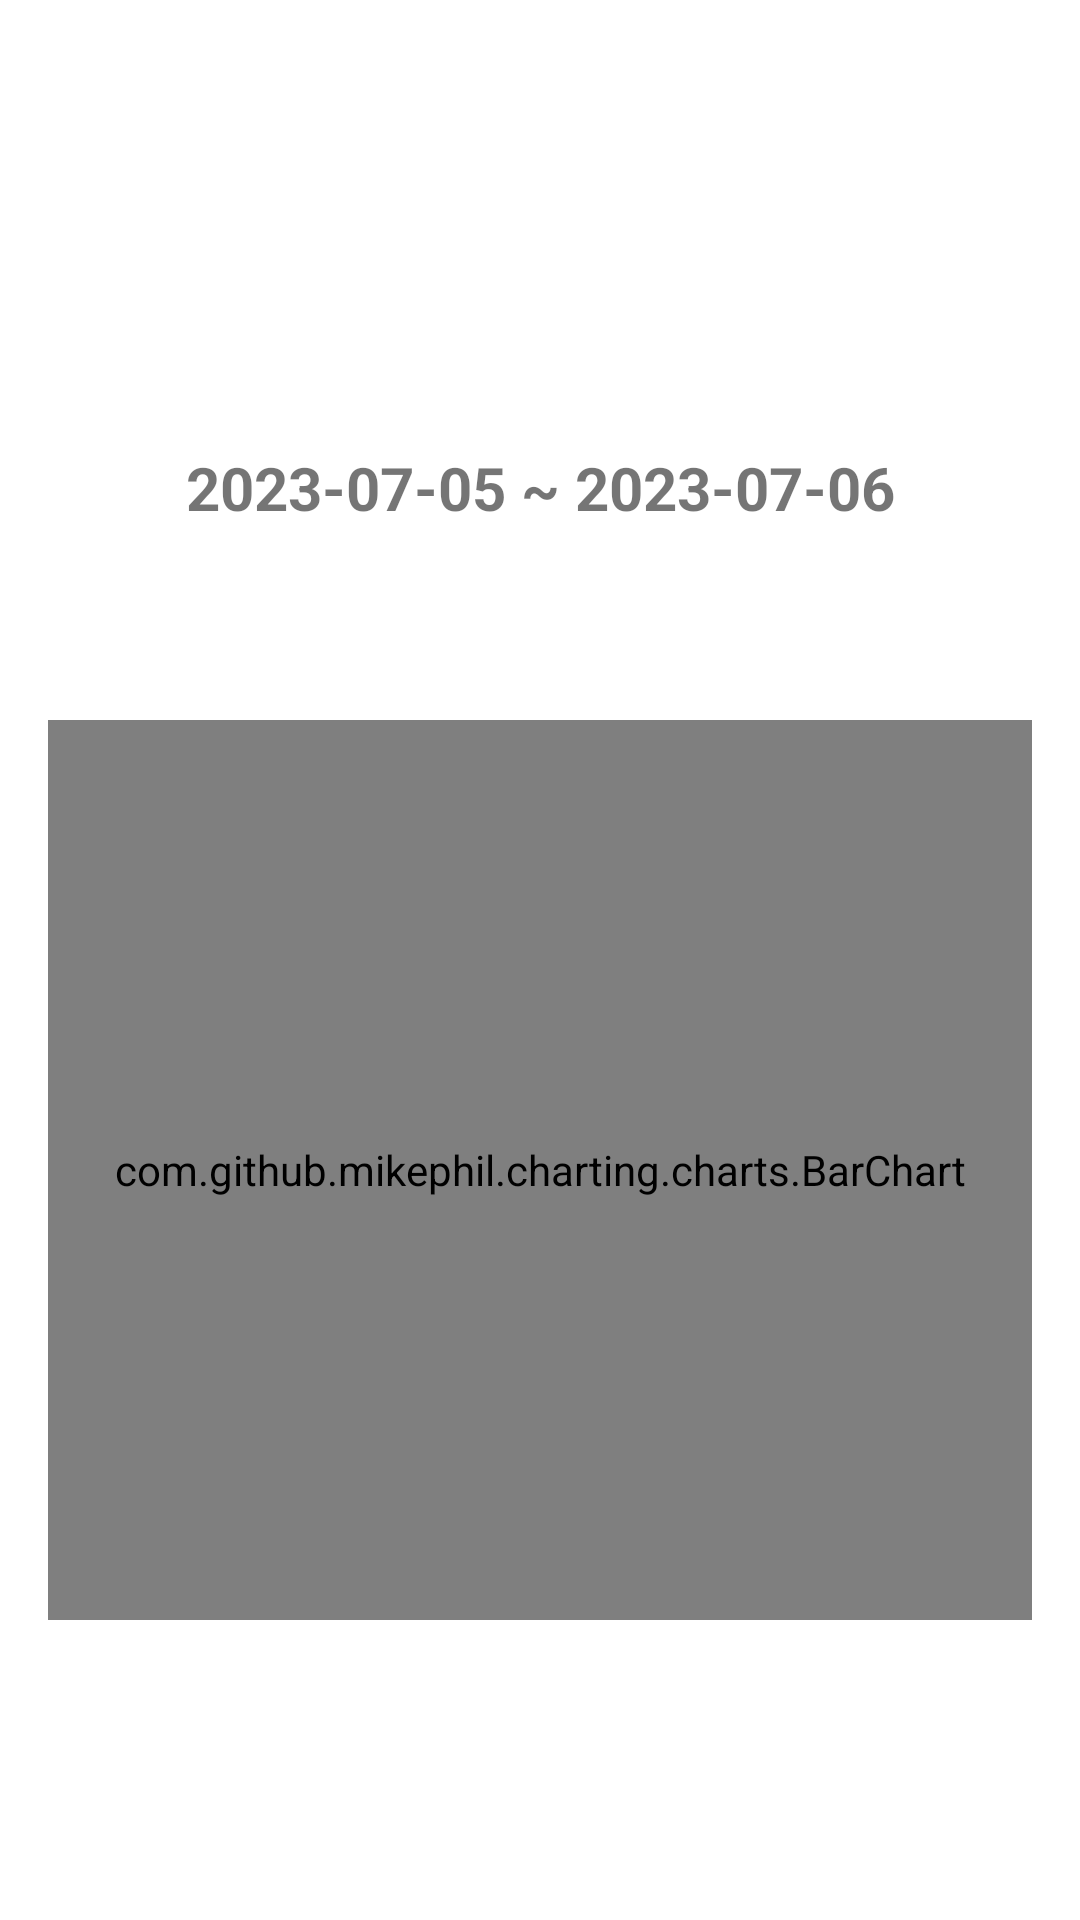

The Android layout XML behind this screen, and the referenced resources:
<!-- AndroidManifest.xml: application theme Theme.Waterplant -->
<!-- res/layout/fragment_week.xml -->
<?xml version="1.0" encoding="utf-8"?>
<androidx.constraintlayout.widget.ConstraintLayout xmlns:android="http://schemas.android.com/apk/res/android"
    xmlns:tools="http://schemas.android.com/tools"
    android:layout_width="match_parent"
    android:layout_height="match_parent"
    xmlns:app="http://schemas.android.com/apk/res-auto"
    tools:context=".ui.calender.WeekFragment">
    <androidx.appcompat.widget.AppCompatImageButton
        android:id="@+id/left_btn"
        android:background="@drawable/icon_left"
        android:layout_marginEnd="10dp"
        app:layout_constraintEnd_toStartOf="@+id/drink_tv"
        app:layout_constraintBottom_toBottomOf="@+id/drink_tv"
        app:layout_constraintTop_toTopOf="@+id/drink_tv"
        android:layout_width="40dp"
        android:layout_height="40dp"/>
    <androidx.appcompat.widget.AppCompatImageButton
        android:id="@+id/right_btn"
        android:background="@drawable/icon_right"
        android:layout_marginStart="10dp"
        app:layout_constraintStart_toEndOf="@+id/drink_tv"
        app:layout_constraintBottom_toBottomOf="@+id/drink_tv"
        app:layout_constraintTop_toTopOf="@+id/drink_tv"
        android:layout_width="40dp"
        android:layout_height="40dp"/>
    <TextView
        android:gravity="center"
        android:id="@+id/drink_tv"
        app:layout_constraintVertical_bias="0.7"
        android:text="2023-07-05 ~ 2023-07-06"
        android:textStyle="bold"
        android:textSize="20sp"
        app:layout_constraintEnd_toEndOf="parent"
        app:layout_constraintStart_toStartOf="parent"
        app:layout_constraintTop_toTopOf="parent"
        app:layout_constraintBottom_toTopOf="@id/chart_week"
        android:layout_width="wrap_content"
        android:layout_height="wrap_content"/>
    <com.github.mikephil.charting.charts.BarChart
        android:layout_marginBottom="100dp"
        app:layout_constraintBottom_toBottomOf="parent"
        android:id="@+id/chart_week"
        android:layout_width="match_parent"
        android:layout_height="300dp"
        android:layout_marginStart="16dp"
        android:layout_marginTop="8dp"
        android:layout_marginEnd="16dp" />
</androidx.constraintlayout.widget.ConstraintLayout>
<!-- resources referenced by this layout -->
<resources>
  <style name="Theme.Waterplant" parent="Theme.MaterialComponents.DayNight.NoActionBar">
          
          <item name="colorPrimary">@color/purple_500</item>
          <item name="colorPrimaryVariant">@color/purple_700</item>
          <item name="colorOnPrimary">@color/white</item>
          
          <item name="colorSecondary">@color/teal_200</item>
          <item name="colorSecondaryVariant">@color/teal_700</item>
          <item name="colorOnSecondary">@color/black</item>
          
          <item name="android:statusBarColor">?attr/colorPrimaryVariant</item>
          
      </style>
  <color name="purple_500">#FF6200EE</color>
  <color name="purple_700">#FF3700B3</color>
  <color name="white">#FFFFFFFF</color>
  <color name="teal_200">#FF03DAC5</color>
  <color name="teal_700">#FF018786</color>
  <color name="black">#FF000000</color>
</resources>
